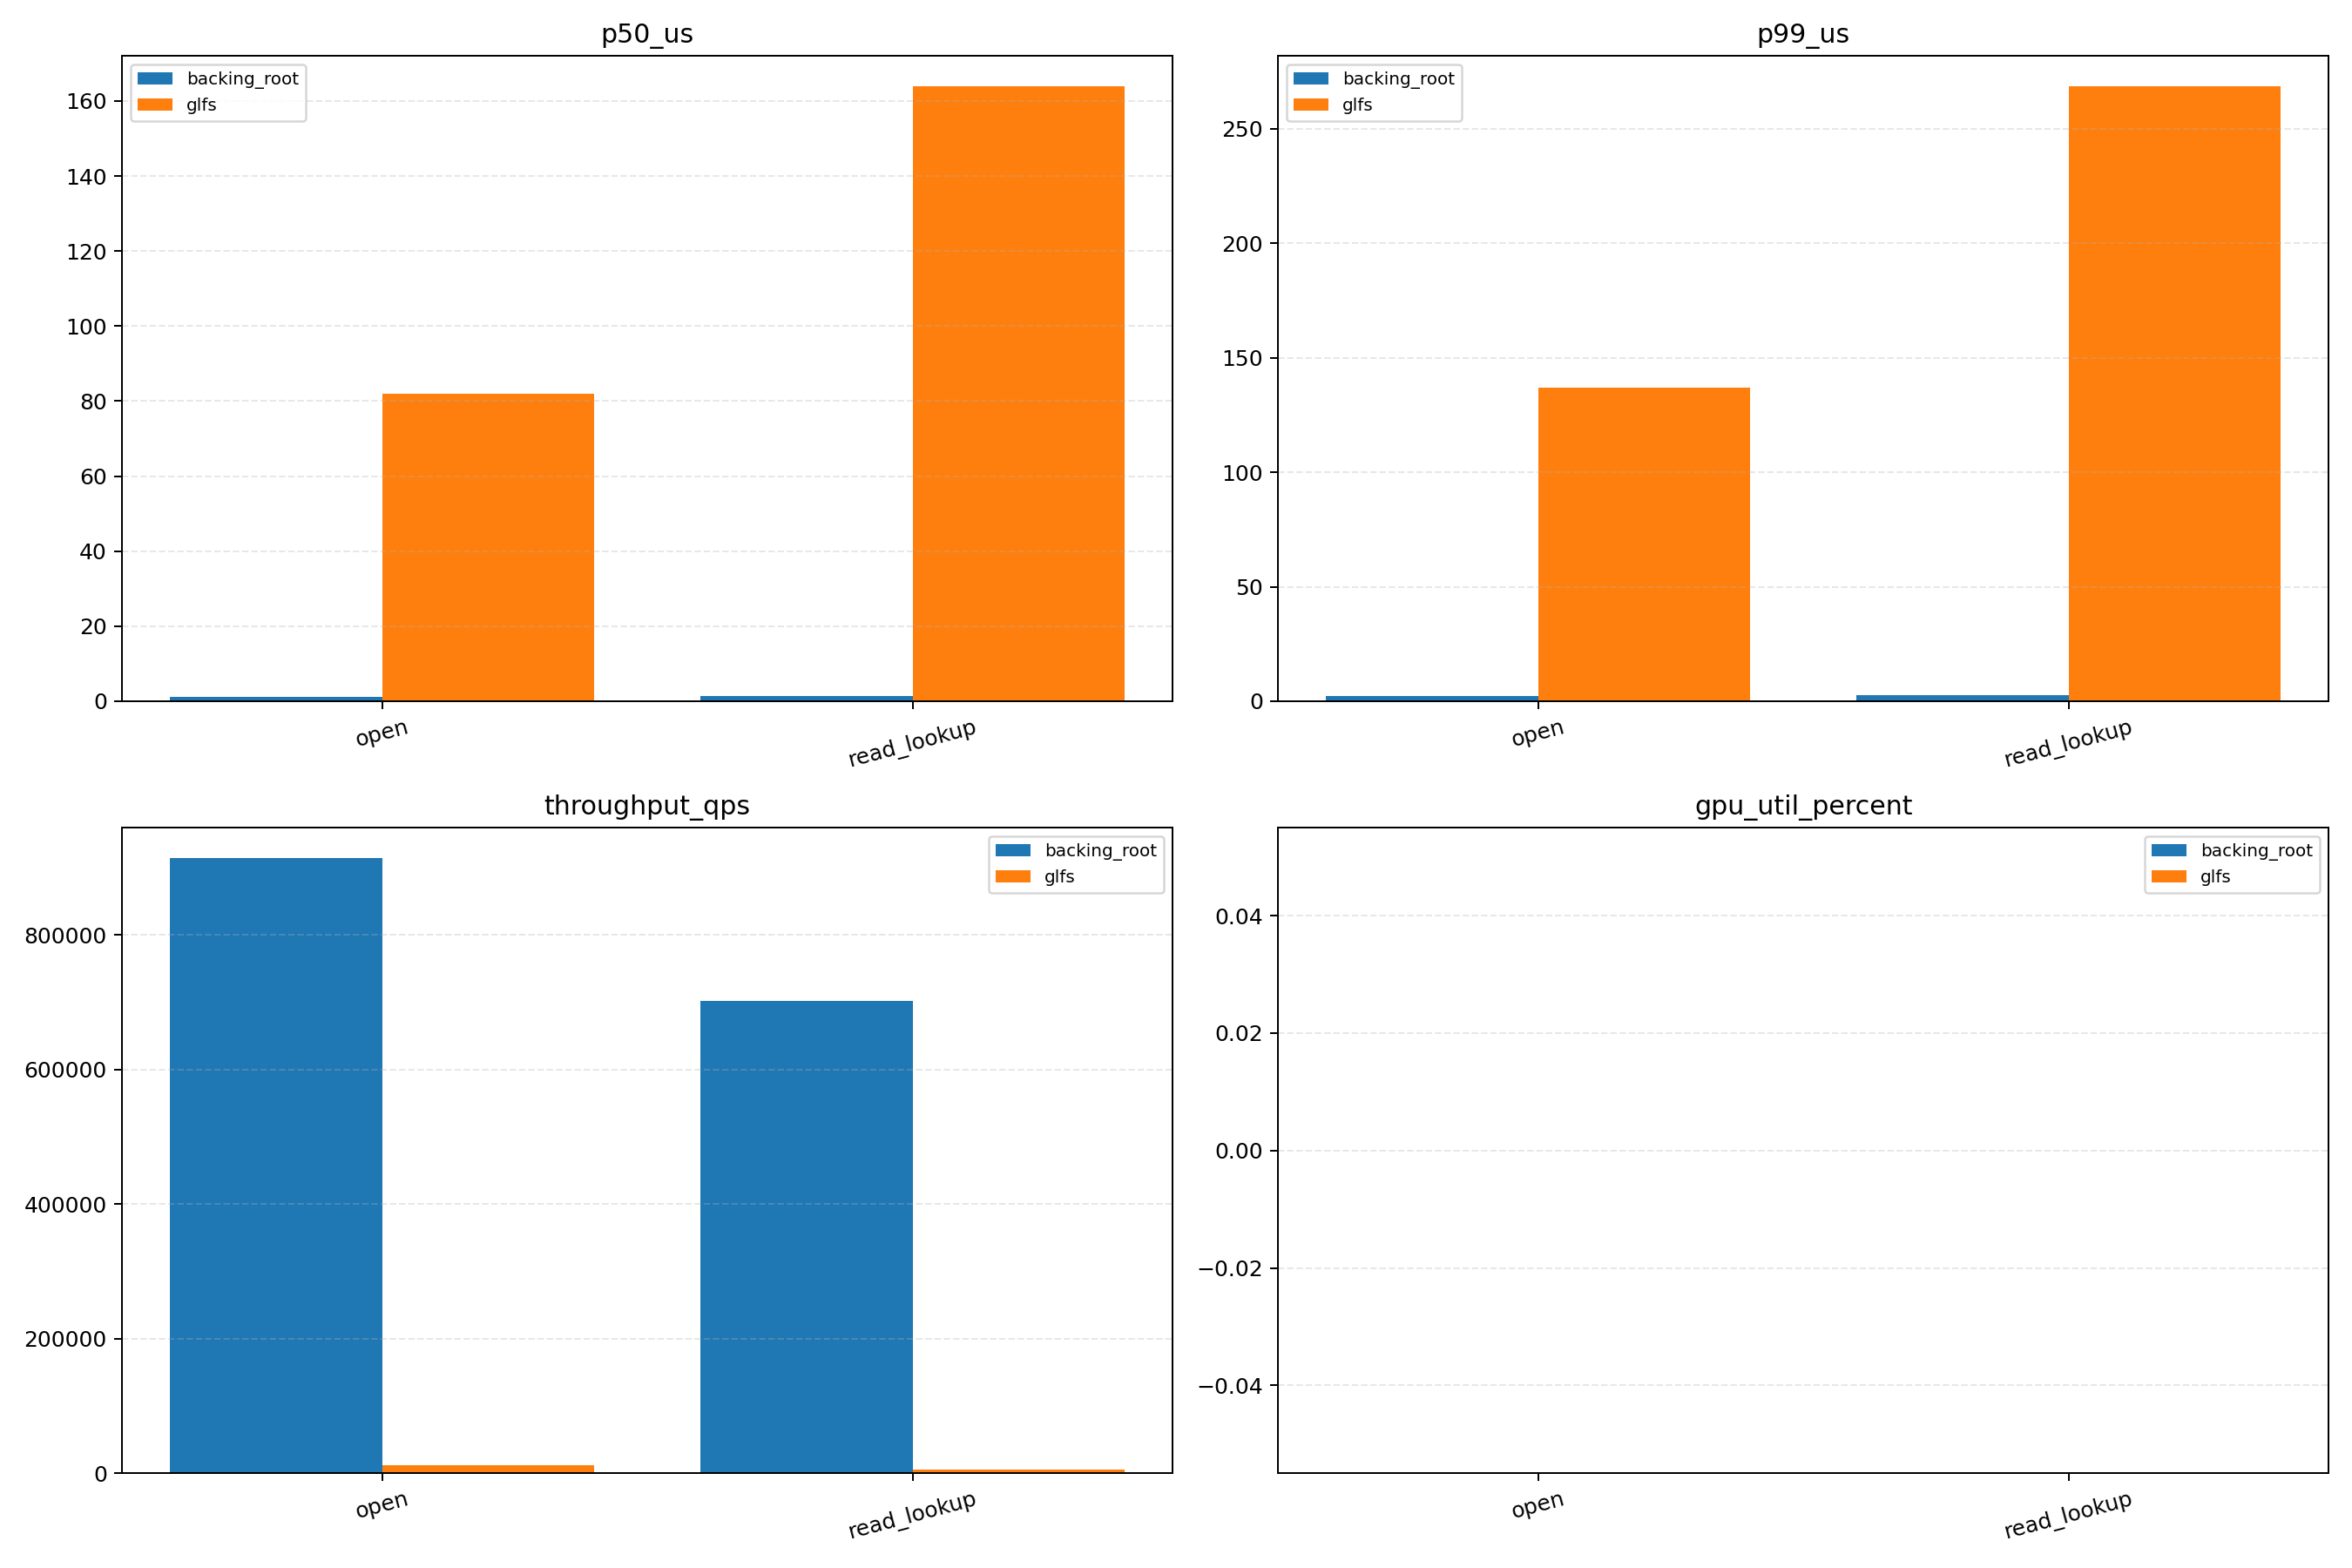

Values plotted in this chart, from the file beside it:
backend, operation, path, p50_us, p99_us, p999_us, throughput_qps, query_count, miss_count, gpu_util_percent, vram_usage_bytes
glfs, open, /1.txt, 80.44, 212.1, 212.1, 11253, 0, 0, 0, 0
glfs, read_lookup, /1.txt, 154.4, 263.3, 263.3, 6281, 0, 0, 0, 0
glfs, open, /10.txt, 79.2, 123.1, 123.1, 12154, 0, 0, 0, 0
glfs, read_lookup, /10.txt, 155.6, 278.4, 278.4, 6182, 0, 0, 0, 0
glfs, open, /100.txt, 80.39, 126.2, 126.2, 12168, 0, 0, 0, 0
glfs, read_lookup, /100.txt, 155.9, 189.1, 189.1, 6327, 0, 0, 0, 0
glfs, open, /1000.txt, 78.57, 172, 172, 12011, 0, 0, 0, 0
glfs, read_lookup, /1000.txt, 155, 308.5, 308.5, 6083, 0, 0, 0, 0
glfs, open, /10000.txt, 78.2, 144.8, 144.8, 12103, 0, 0, 0, 0
glfs, read_lookup, /10000.txt, 155.2, 233, 233, 6247, 0, 0, 0, 0
glfs, open, /1001.txt, 79.15, 160.6, 160.6, 12011, 0, 0, 0, 0
glfs, read_lookup, /1001.txt, 163.3, 269.4, 269.4, 5791, 0, 0, 0, 0
glfs, open, /1002.txt, 79.91, 155.7, 155.7, 11985, 0, 0, 0, 0
glfs, read_lookup, /1002.txt, 156, 262, 262, 6049, 0, 0, 0, 0
glfs, open, /1003.txt, 76.82, 99.97, 99.97, 12704, 0, 0, 0, 0
glfs, read_lookup, /1003.txt, 153.1, 336.9, 336.9, 6128, 0, 0, 0, 0
glfs, open, /1004.txt, 75.56, 89.22, 89.22, 13158, 0, 0, 0, 0
glfs, read_lookup, /1004.txt, 149.6, 178.7, 178.7, 6629, 0, 0, 0, 0
glfs, open, /1005.txt, 76.2, 125.3, 125.3, 12810, 0, 0, 0, 0
glfs, read_lookup, /1005.txt, 152.8, 364.3, 364.3, 6162, 0, 0, 0, 0
glfs, open, /1006.txt, 75.37, 98.68, 98.68, 13162, 0, 0, 0, 0
glfs, read_lookup, /1006.txt, 154.2, 269.2, 269.2, 6300, 0, 0, 0, 0
glfs, open, /1007.txt, 77.16, 100.8, 100.8, 12540, 0, 0, 0, 0
glfs, read_lookup, /1007.txt, 151.7, 327, 327, 6275, 0, 0, 0, 0
glfs, open, /1008.txt, 76.14, 129.6, 129.6, 12436, 0, 0, 0, 0
glfs, read_lookup, /1008.txt, 150.7, 230.9, 230.9, 6469, 0, 0, 0, 0
glfs, open, /1009.txt, 75.41, 124.9, 124.9, 12785, 0, 0, 0, 0
glfs, read_lookup, /1009.txt, 154, 272, 272, 6294, 0, 0, 0, 0
glfs, open, /101.txt, 75.75, 175.6, 175.6, 12609, 0, 0, 0, 0
glfs, read_lookup, /101.txt, 164.8, 292.3, 292.3, 5788, 0, 0, 0, 0
glfs, open, /1010.txt, 77.86, 112.1, 112.1, 12553, 0, 0, 0, 0
glfs, read_lookup, /1010.txt, 163.2, 276.2, 276.2, 5848, 0, 0, 0, 0
glfs, open, /1011.txt, 82.31, 164, 164, 11528, 0, 0, 0, 0
glfs, read_lookup, /1011.txt, 153, 236.9, 236.9, 6391, 0, 0, 0, 0
glfs, open, /1012.txt, 77.09, 156.8, 156.8, 12246, 0, 0, 0, 0
glfs, read_lookup, /1012.txt, 156.6, 217.6, 217.6, 6201, 0, 0, 0, 0
glfs, open, /1013.txt, 80.57, 121.4, 121.4, 11993, 0, 0, 0, 0
glfs, read_lookup, /1013.txt, 157, 276.5, 276.5, 6159, 0, 0, 0, 0
glfs, open, /1014.txt, 78.2, 127.6, 127.6, 12302, 0, 0, 0, 0
glfs, read_lookup, /1014.txt, 151.3, 207.1, 207.1, 6382, 0, 0, 0, 0
glfs, open, /1015.txt, 75.9, 87.71, 87.71, 13125, 0, 0, 0, 0
glfs, read_lookup, /1015.txt, 153.3, 215.7, 215.7, 6361, 0, 0, 0, 0
glfs, open, /1016.txt, 81.54, 108.6, 108.6, 12054, 0, 0, 0, 0
glfs, read_lookup, /1016.txt, 154.1, 249.6, 249.6, 6194, 0, 0, 0, 0
glfs, open, /1017.txt, 76.96, 94.09, 94.09, 12826, 0, 0, 0, 0
glfs, read_lookup, /1017.txt, 152.9, 228.5, 228.5, 6246, 0, 0, 0, 0
glfs, open, /1018.txt, 76.3, 113.7, 113.7, 12878, 0, 0, 0, 0
glfs, read_lookup, /1018.txt, 152.8, 192.9, 192.9, 6391, 0, 0, 0, 0
glfs, open, /1019.txt, 76.4, 94.92, 94.92, 13005, 0, 0, 0, 0
glfs, read_lookup, /1019.txt, 151, 296, 296, 6319, 0, 0, 0, 0
glfs, open, /102.txt, 76.32, 127.4, 127.4, 12633, 0, 0, 0, 0
glfs, read_lookup, /102.txt, 149.2, 220.6, 220.6, 6544, 0, 0, 0, 0
glfs, open, /1020.txt, 77.94, 140.9, 140.9, 12173, 0, 0, 0, 0
glfs, read_lookup, /1020.txt, 152.3, 276.1, 276.1, 6291, 0, 0, 0, 0
glfs, open, /1021.txt, 78.64, 187.4, 187.4, 11636, 0, 0, 0, 0
glfs, read_lookup, /1021.txt, 168.5, 279.4, 279.4, 5599, 0, 0, 0, 0
glfs, open, /1022.txt, 76.97, 103.1, 103.1, 12655, 0, 0, 0, 0
glfs, read_lookup, /1022.txt, 155.5, 287, 287, 6132, 0, 0, 0, 0
glfs, open, /1023.txt, 77.91, 98.94, 98.94, 12764, 0, 0, 0, 0
glfs, read_lookup, /1023.txt, 151.5, 268.4, 268.4, 6306, 0, 0, 0, 0
... 39,940 more rows
